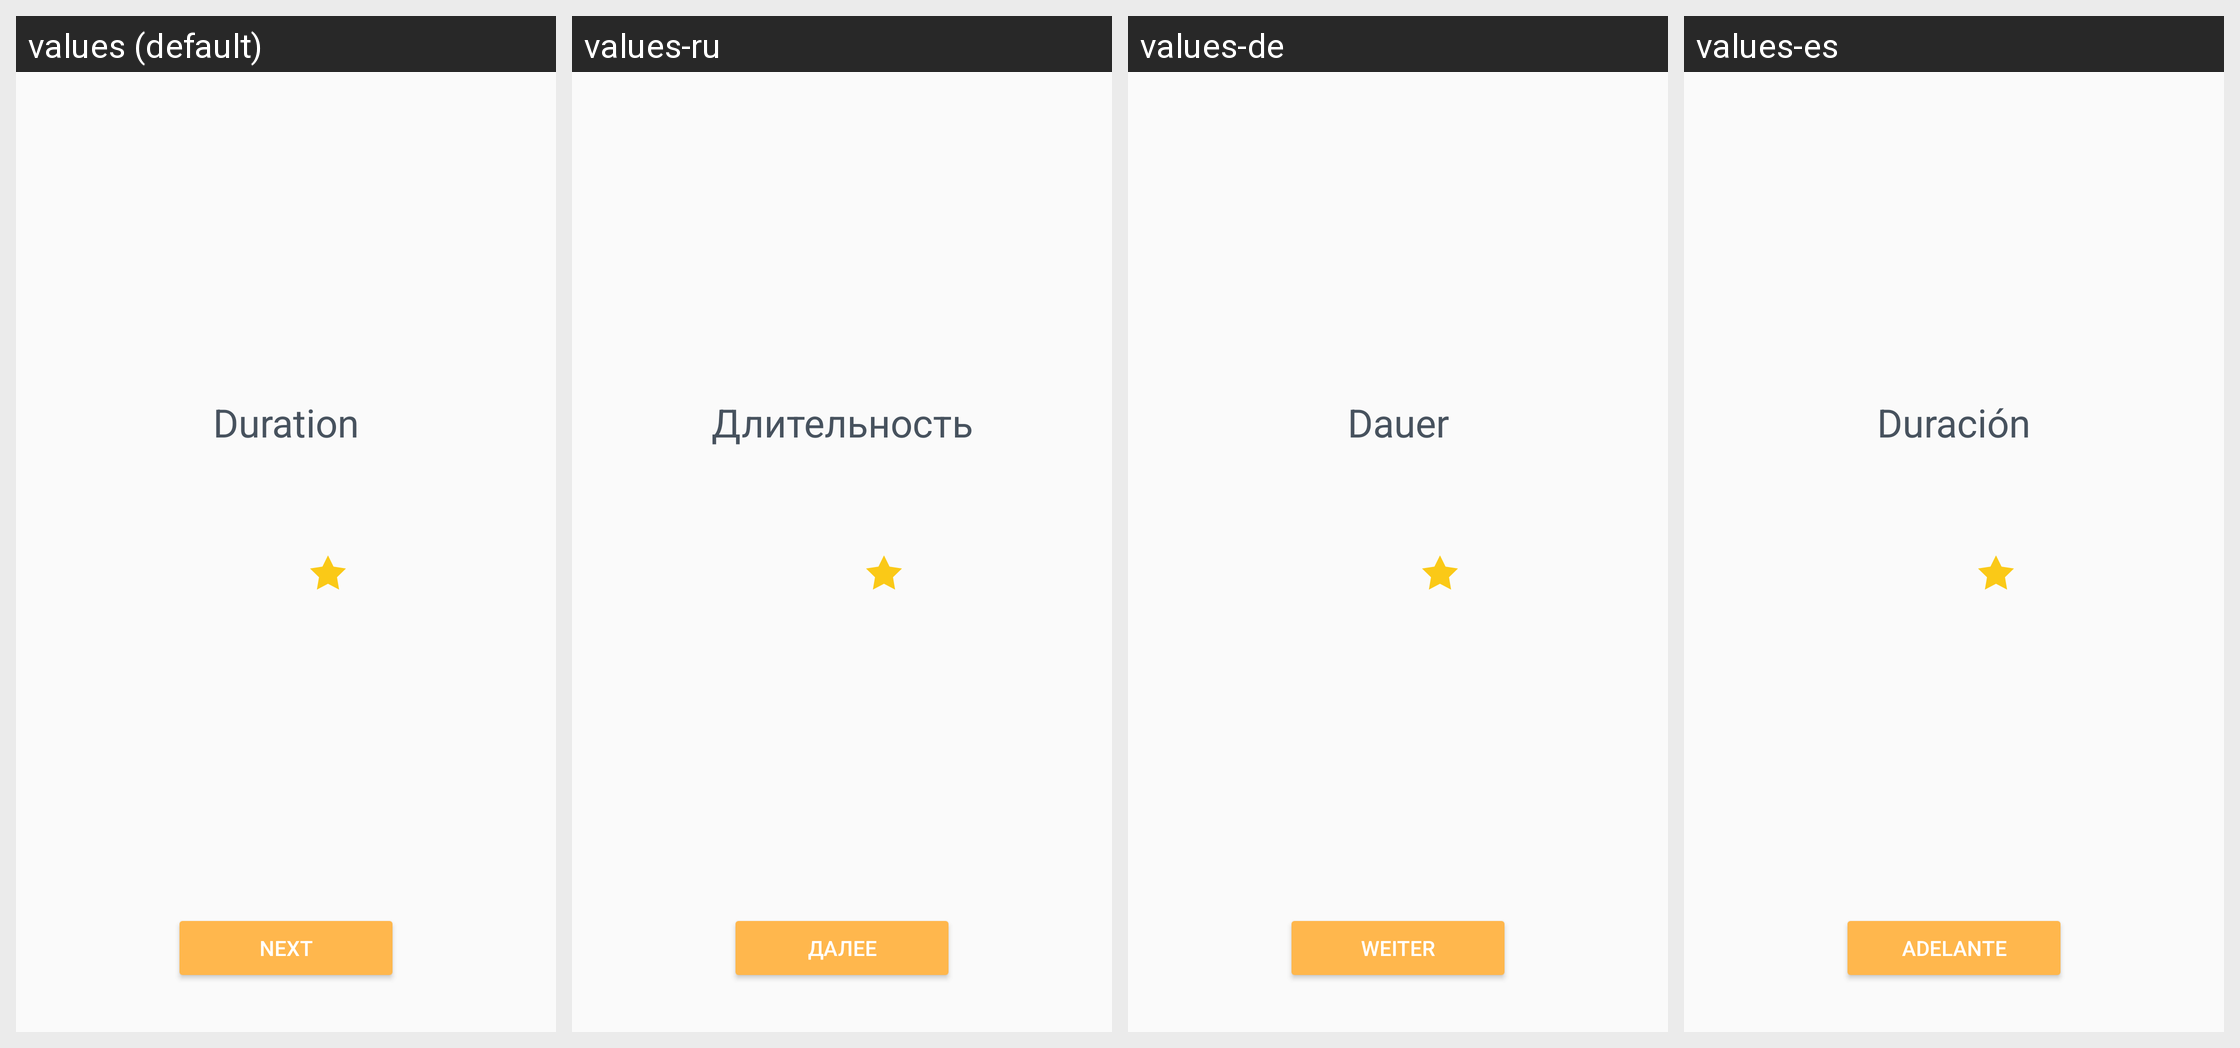

Translations of the strings shown on this Android screen, per locale in the grid:
Android screen res/layout/green_dot_pass_course_result_fragment.xml rendered under 4 locales, left to right: values (default), values-ru, values-de, values-es. Device: Nexus 5 (rendered at 1080×1920; each locale shown at half size, 540×960, under a caption strip naming it); theme AppTheme.
Other locales in the repository, not shown: values-bn, values-fr, values-hi, values-it, values-mr, values-pt.
Strings drawn on this screen, with the default value and each locale's value (text and hints the layout hard-codes, and strings that could not be matched under every locale, appear in the picture but are not listed):

green_dot_result_duration_title
  values: Duration
  values-ru: Длительность
  values-de: Dauer
  values-es: Duración

pass_course_next
  values: Next
  values-ru: Далее
  values-de: Weiter
  values-es: Adelante
